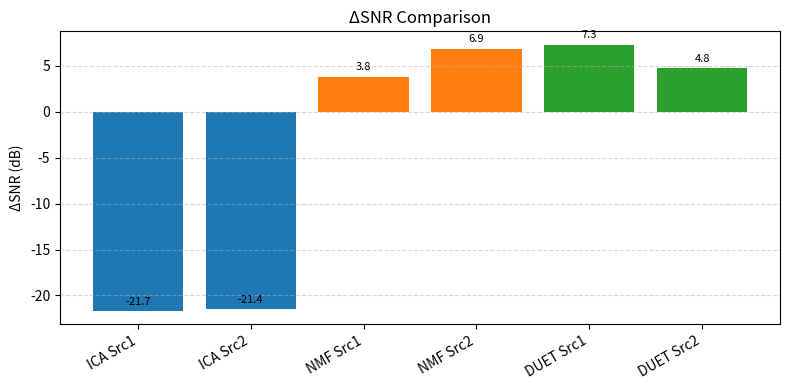
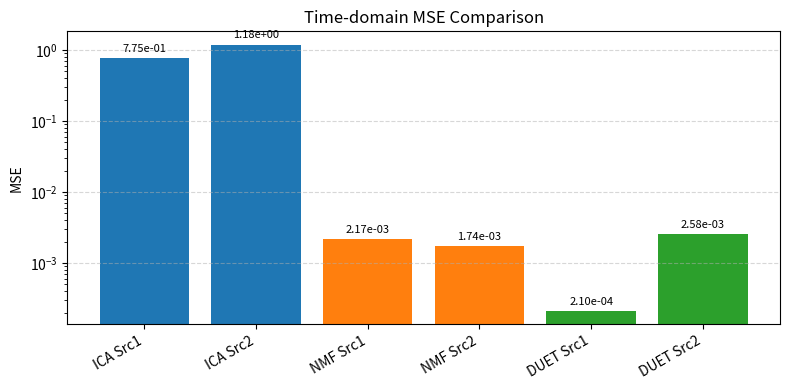
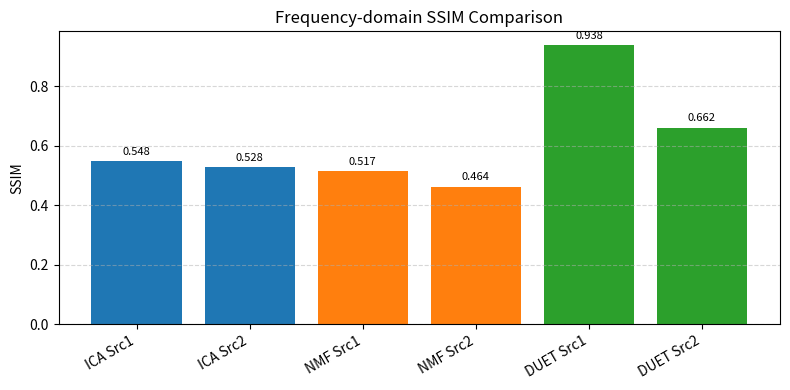

Generate these figures, in order, with matplotlib:
import matplotlib.pyplot as plt
import numpy as np

# Extended methods including DUET
methods_ext   = ['ICA Src1', 'ICA Src2', 'NMF Src1', 'NMF Src2', 'DUET Src1', 'DUET Src2']
delta_snr_ext = np.array([-21.70, -21.45,  3.83,  6.88,  7.31,  4.80])
mse_ext       = np.array([ 0.775216,  1.184401,  0.002172,  0.001740,  0.000210,  0.002581])
ssim_ext      = np.array([ 0.5483,    0.5283,    0.5168,    0.4636,    0.9384,    0.6618])

# Assign colors by method type
# First two: ICA, next two: NMF, last two: DUET
colors = ['#1f77b4']*2 + ['#ff7f0e']*2 + ['#2ca02c']*2

# Helper to annotate bars
def annotate_bars(ax, fmt="{:.2f}", offset=3):
    for bar in ax.patches:
        h = bar.get_height()
        ax.annotate(fmt.format(h),
                    xy=(bar.get_x()+bar.get_width()/2, h),
                    xytext=(0, offset), textcoords="offset points",
                    ha='center', va='bottom', fontsize=8)

x = np.arange(len(methods_ext))

# 1) ΔSNR Comparison
fig, ax = plt.subplots(figsize=(8, 4))
ax.bar(x, delta_snr_ext, color=colors)
ax.set_xticks(x)
ax.set_xticklabels(methods_ext, rotation=30, ha='right')
ax.set_ylabel('ΔSNR (dB)')
ax.set_title('ΔSNR Comparison')
ax.grid(axis='y', linestyle='--', alpha=0.5)
annotate_bars(ax, fmt="{:.1f}")
fig.tight_layout()
fig.savefig('delta_snr_comparison_with_duet.png')
plt.show()

# 2) Time-domain MSE Comparison (log scale)
fig, ax = plt.subplots(figsize=(8, 4))
ax.bar(x, mse_ext, color=colors)
ax.set_xticks(x)
ax.set_xticklabels(methods_ext, rotation=30, ha='right')
ax.set_yscale('log')
ax.set_ylabel('MSE')
ax.set_title('Time-domain MSE Comparison')
ax.grid(axis='y', linestyle='--', alpha=0.5)
annotate_bars(ax, fmt="{:.2e}")
fig.tight_layout()
fig.savefig('mse_comparison_with_duet.png')
plt.show()

# 3) Frequency-domain SSIM Comparison
fig, ax = plt.subplots(figsize=(8, 4))
ax.bar(x, ssim_ext, color=colors)
ax.set_xticks(x)
ax.set_xticklabels(methods_ext, rotation=30, ha='right')
ax.set_ylabel('SSIM')
ax.set_title('Frequency-domain SSIM Comparison')
ax.grid(axis='y', linestyle='--', alpha=0.5)
annotate_bars(ax, fmt="{:.3f}")
fig.tight_layout()
fig.savefig('ssim_comparison_with_duet.png')
plt.show()
